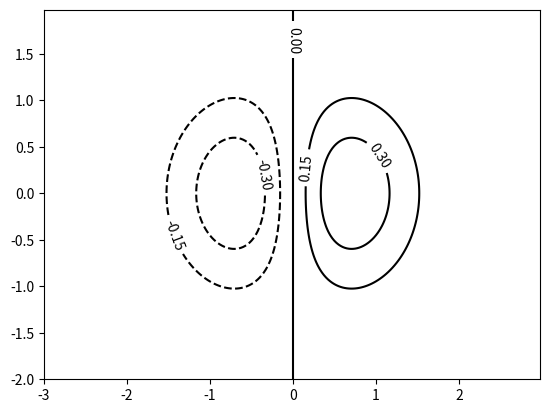

This figure's Python source:
#!/usr/bin/env python3
# -*- coding: utf-8 -*-

# [redacted]

import math
import numpy as np

import matplotlib
import matplotlib.cm as cm
import matplotlib.mlab as mlab
import matplotlib.pyplot as plt

def main():
    """The main function."""

    # Build data ################

    matplotlib.rcParams['xtick.direction'] = 'out'
    matplotlib.rcParams['ytick.direction'] = 'out'

    delta = 0.025
    x = np.arange(-3.0, 3.0, delta)
    y = np.arange(-2.0, 2.0, delta)
    X, Y = np.meshgrid(x, y)

    #Z1 = mlab.bivariate_normal(X, Y, 1.0, 1.0, 0.0, 0.0)
    #Z2 = mlab.bivariate_normal(X, Y, 1.5, 0.5, 1, 1)
    #Z = 10.0 * (Z2 - Z1)  # difference of Gaussians
    
    Z = X * np.exp(-X**2 - Y**2)


    # Plot data #################

    ## Plot contour
    #CS = plt.contour(X, Y, Z, colors='k')  # "colors='k'" -> force all the contours to be the same color.
    #plt.clabel(CS, inline=1, fontsize=10)

    fig = plt.figure()
    ax = fig.add_subplot(111)

    # Plot contour
    CS = ax.contour(X, Y, Z, colors='k')  # "colors='k'" -> force all the contours to be the same color.
    ax.clabel(CS, inline=1, fontsize=10)

    plt.show()


if __name__ == '__main__':
    main()
